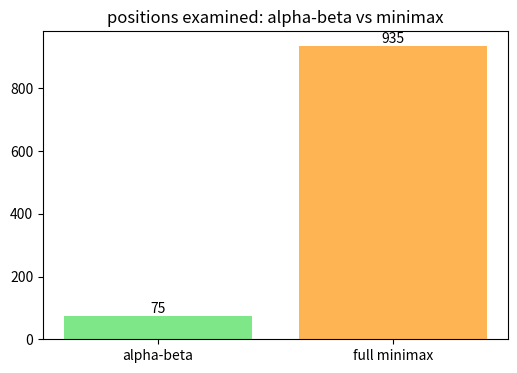

Write the Python code that produced this figure.
# Setup — numpy / pandas / scikit-learn / matplotlib ship with Colab.
import numpy as np
import matplotlib.pyplot as plt

tree = [[[3, 12], [8, 2]], [[4, 6], [14, 5]]]
visited = [0]                            # mutable counter of leaves examined

def ab(node, alpha, beta, maximizing):
    # A leaf is just an integer payoff — record it and return.
    if isinstance(node, int):
        visited[0] += 1
        return node

    if maximizing:
        v = -10**9                       # MAX starts from the worst possible value
        for child in node:
            child_value = ab(child, alpha, beta, False)
            v = max(v, child_value)
            alpha = max(alpha, v)        # MAX can now guarantee at least v
            if alpha >= beta:
                break                    # beta cutoff: prune the rest
        return v
    else:
        v = 10**9                        # MIN starts from the best possible value
        for child in node:
            child_value = ab(child, alpha, beta, True)
            v = min(v, child_value)
            beta = min(beta, v)          # MIN can now hold MAX to at most v
            if alpha >= beta:
                break                    # alpha cutoff: prune the rest
        return v

value = ab(tree, -10**9, 10**9, True)

print("alpha-beta value:", value)
print("leaves examined :", visited[0], "of 8 total (rest were pruned)")

def winner(b):
    lines = [(0,1,2),(3,4,5),(6,7,8),(0,3,6),(1,4,7),(2,5,8),(0,4,8),(2,4,6)]
    for a, c, d in lines:
        if b[a] != " " and b[a] == b[c] == b[d]:
            return b[a]
    return None

board = ["O","O"," "," ","X"," "," "," "," "]
counts = {"full": 0, "ab": 0}

def full(b, player):
    counts["full"] += 1
    if winner(b) or " " not in b:
        return
    for i in range(9):
        if b[i] == " ":
            next_player = "O" if player == "X" else "X"
            full(b[:i] + [player] + b[i+1:], next_player)

def ab(b, player, alpha, beta):
    counts["ab"] += 1
    w = winner(b)
    if w == "X":
        return 1
    if w == "O":
        return -1
    if " " not in b:
        return 0

    if player == "X":                    # X is the maximizing player
        v = -2
        for i in range(9):
            if b[i] == " ":
                child = ab(b[:i] + ["X"] + b[i+1:], "O", alpha, beta)
                v = max(v, child)
                alpha = max(alpha, v)
                if alpha >= beta:
                    break
        return v

    v = 2                                # O is the minimizing player
    for i in range(9):
        if b[i] == " ":
            child = ab(b[:i] + ["O"] + b[i+1:], "X", alpha, beta)
            v = min(v, child)
            beta = min(beta, v)
            if alpha >= beta:
                break
    return v

full(board, "X")
ab(board, "X", -2, 2)

fig, ax = plt.subplots(figsize=(6, 4))
ax.bar(["alpha-beta", "full minimax"], [counts["ab"], counts["full"]],
       color=["#7ee787", "#ffb454"])
ax.text(0, counts["ab"], str(counts["ab"]), ha="center", va="bottom")
ax.text(1, counts["full"], str(counts["full"]), ha="center", va="bottom")
ax.set_title("positions examined: alpha-beta vs minimax")
plt.show()
